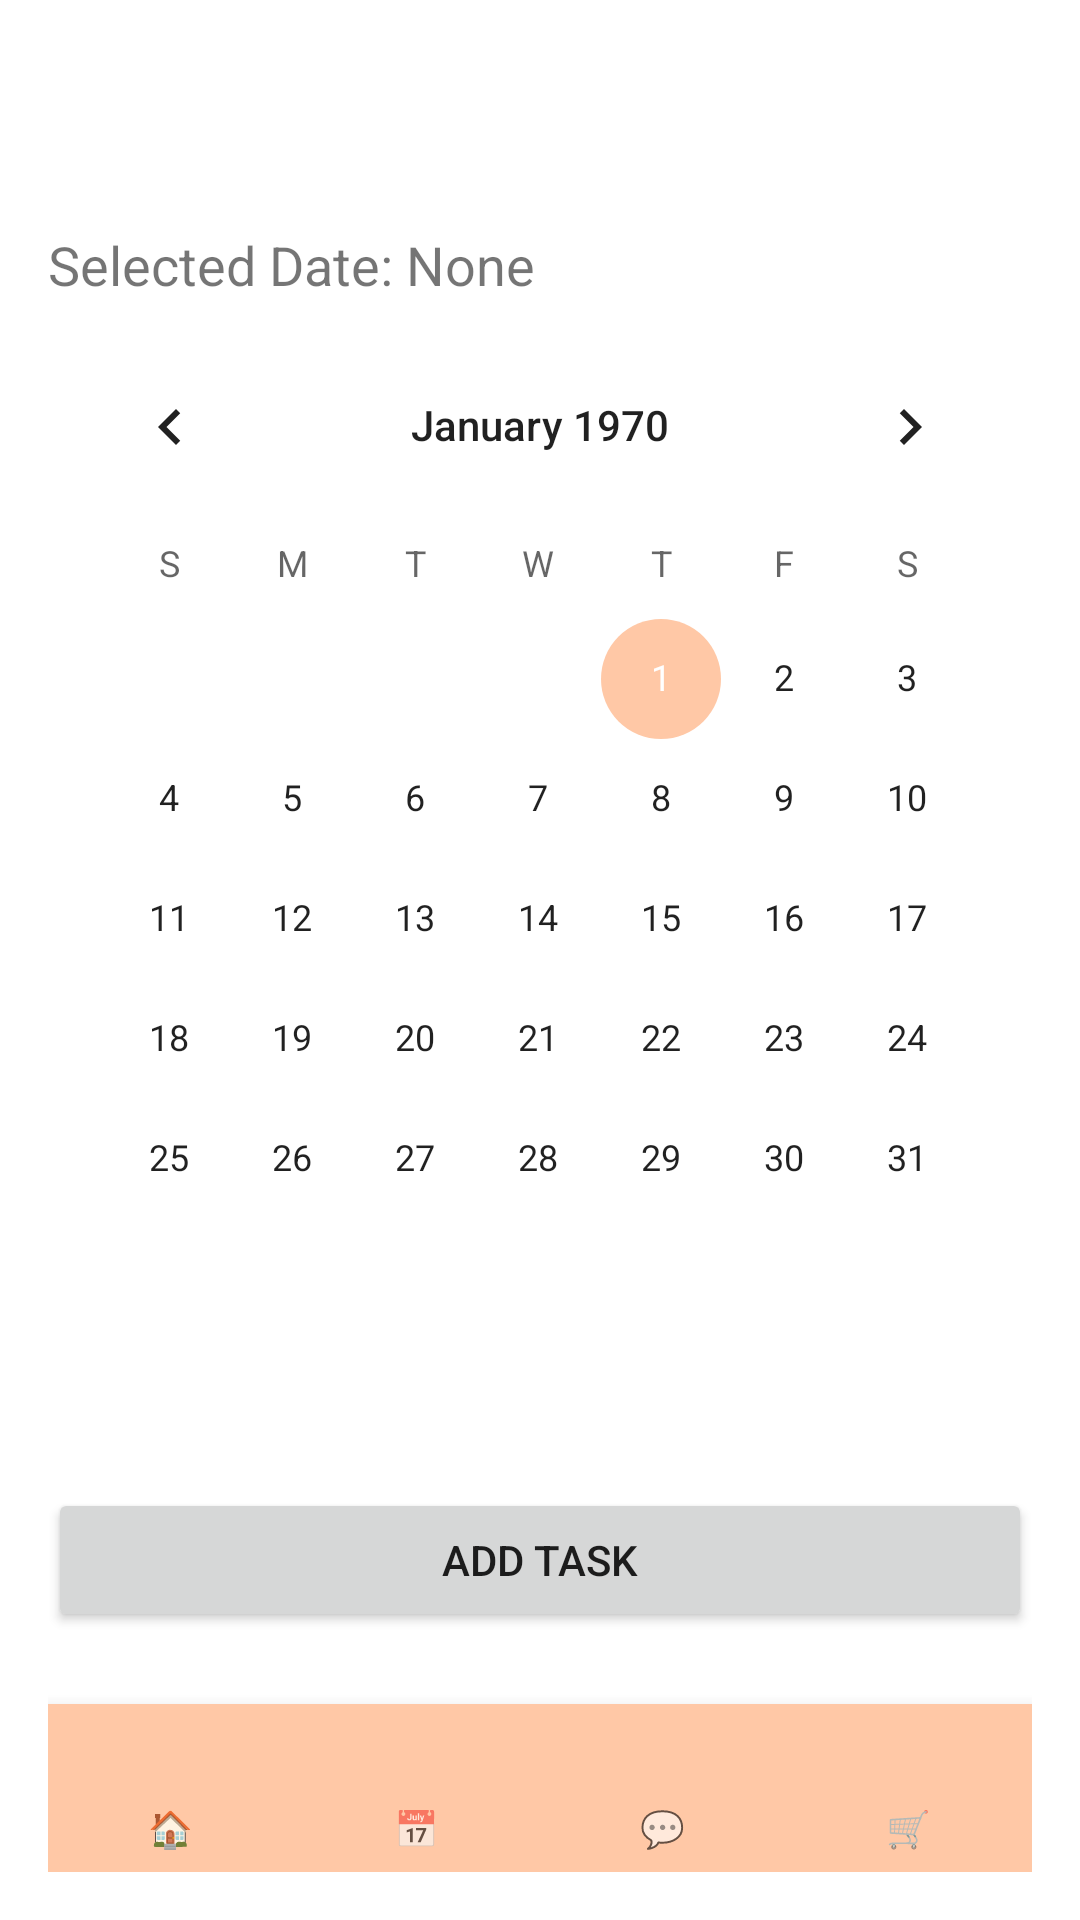

Write the Android layout XML for this screen, with the resource values it uses.
<!-- AndroidManifest.xml: application theme Theme.Homi -->
<!-- res/layout/activity_main.xml -->
<?xml version="1.0" encoding="utf-8"?>
<LinearLayout xmlns:android="http://schemas.android.com/apk/res/android"
    xmlns:app="http://schemas.android.com/apk/res-auto"
    android:layout_width="match_parent"
    android:layout_height="match_parent"
    android:orientation="vertical"
    android:padding="16dp"

    >

    
    <TextView
        android:id="@+id/selectedDate"
        android:layout_width="match_parent"
        android:layout_height="wrap_content"
        android:text="Selected Date: None"
        android:textSize="18sp"
        android:paddingBottom="8dp"
        android:layout_marginTop="60dp"/>

    
    <CalendarView
        android:id="@+id/calendarView"
        android:layout_width="match_parent"
        android:layout_height="wrap_content"
        android:layout_marginBottom="16dp" />

    
    <LinearLayout
        android:id="@+id/eventListLayout"
        android:layout_width="match_parent"
        android:layout_height="0dp"
        android:layout_weight="1"
        android:orientation="vertical"
        android:layout_marginBottom="16dp" />

    
    <Button
        android:id="@+id/addEventButton"
        android:layout_width="match_parent"
        android:layout_height="wrap_content"
        android:text="Add Task"
        android:layout_marginBottom="8dp" />

    <LinearLayout
        android:id="@+id/userListLayout"
        android:layout_width="match_parent"
        android:layout_height="wrap_content"
        android:orientation="vertical"
        android:layout_marginTop="16dp" />

    <com.google.android.material.bottomnavigation.BottomNavigationView
        android:id="@+id/bottomNavigation"
        app:itemIconSize="30dp"
        android:layout_width="match_parent"
        android:layout_height="wrap_content"
        app:menu="@menu/bottom_nav_menu"
        app:labelVisibilityMode="labeled"
        app:layout_constraintBottom_toBottomOf="parent"
        app:layout_constraintStart_toStartOf="parent"
        app:layout_constraintEnd_toEndOf="parent" />


</LinearLayout>
<!-- resources referenced by this layout -->
<resources>
  <style name="Theme.Homi" parent="Theme.MaterialComponents.Light.NoActionBar">
          <item name="colorPrimary">@color/colorPrimary</item>
          <item name="colorPrimaryDark">@color/colorPrimaryDark</item>
          <item name="colorAccent">@color/colorAccent</item>
          
          <item name="colorSurface">@color/colorPrimaryDark</item>
          <item name="colorOnSurface">@android:color/black</item>
  
      </style>
  <color name="colorPrimary">#c66a31</color>
  <color name="colorPrimaryDark">#ffc8a6</color>
  <color name="colorAccent">#ffc8a6</color>
</resources>
